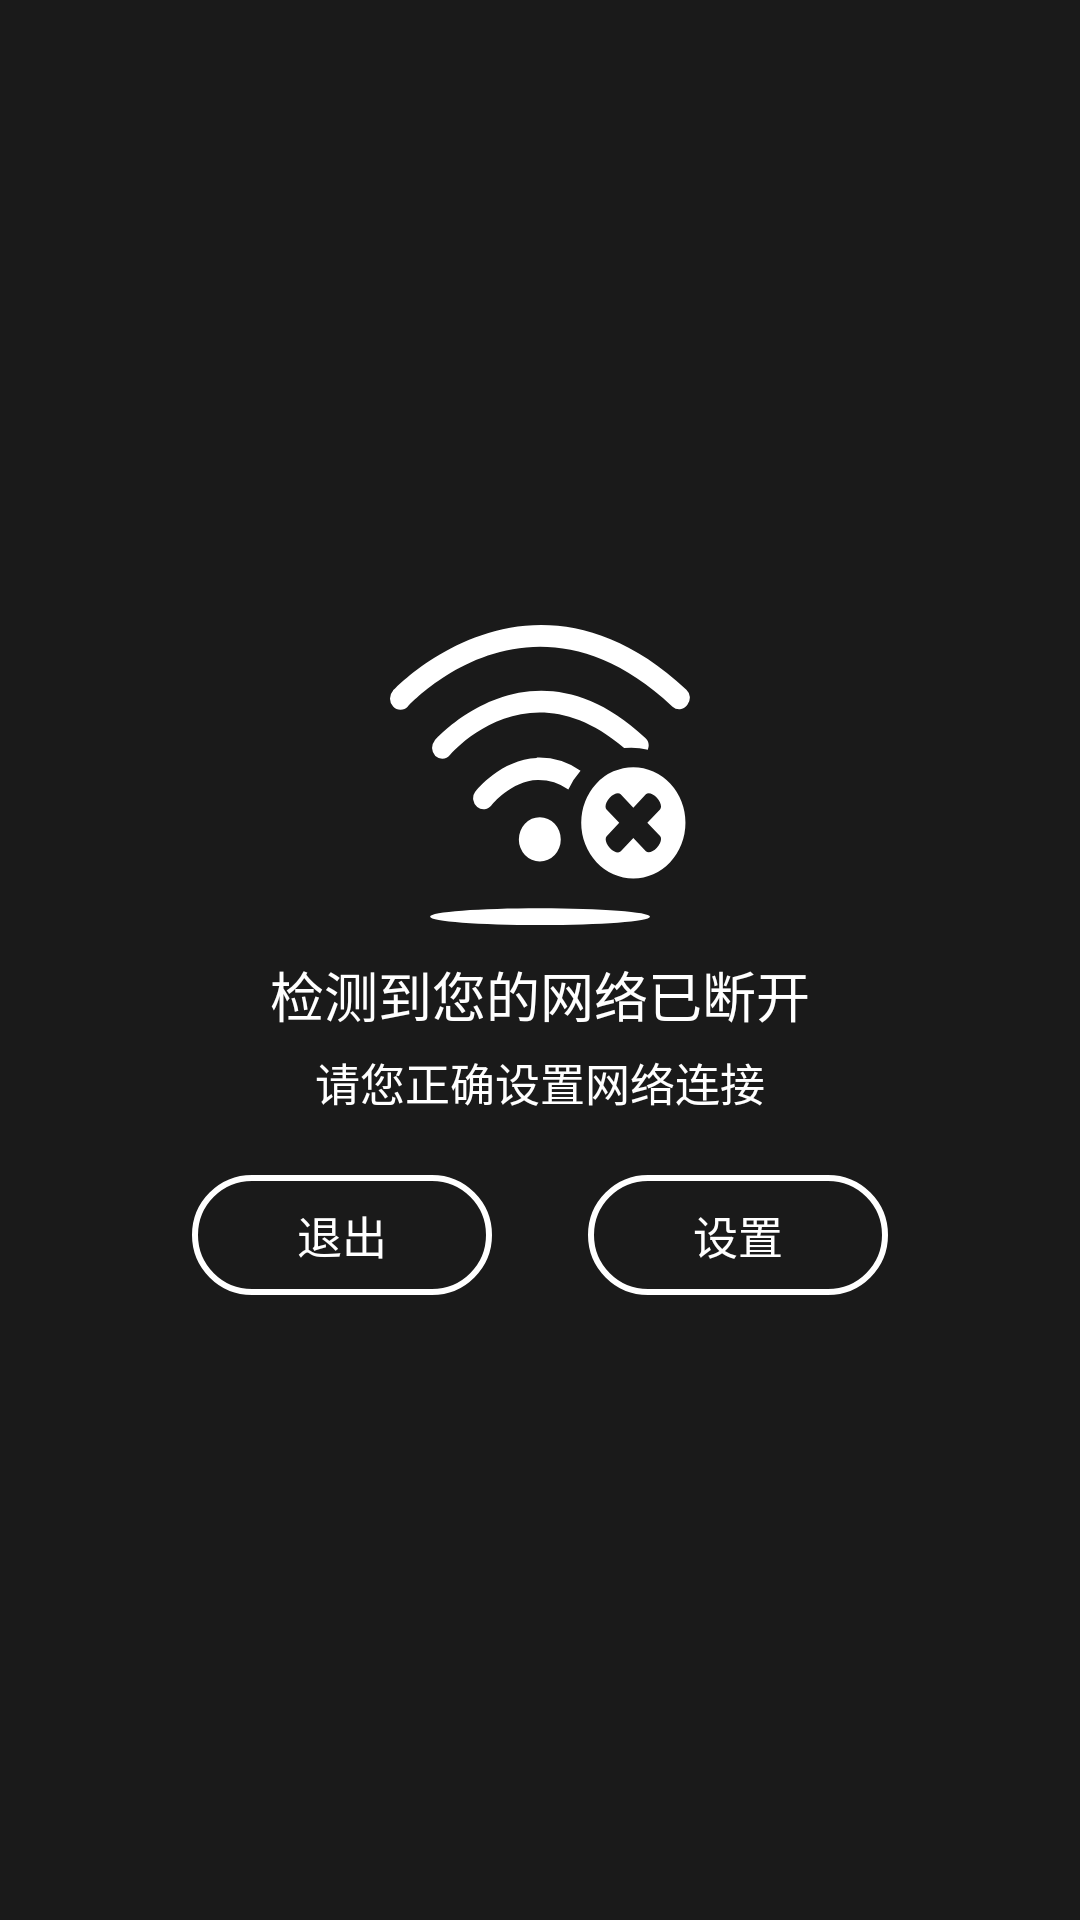

Here is an Android app screen rendered from its layout file. Give the layout XML and the strings, colors and styles it references.
<!-- AndroidManifest.xml: application theme AppTheme -->
<!-- res/layout/dialog_netwarning.xml -->
<?xml version="1.0" encoding="utf-8"?>
<LinearLayout xmlns:android="http://schemas.android.com/apk/res/android"
    android:layout_width="match_parent"
    android:layout_height="match_parent"
    android:orientation="vertical">

    <LinearLayout
        android:background="#75000000"
        android:layout_width="match_parent"
        android:layout_height="match_parent"
        android:gravity="center"
        android:orientation="vertical">

        <ImageView
            android:id="@+id/qrcode"
            android:layout_width="100dp"
            android:layout_height="100dp"
            android:src="@drawable/ic_net_error" />

        <TextView
            android:layout_width="wrap_content"
            android:layout_height="wrap_content"
            android:layout_marginTop="10dp"
            android:gravity="center"
            android:text="检测到您的网络已断开"
            android:textColor="@color/white"
            android:textSize="18sp" />

        <TextView
            android:layout_width="wrap_content"
            android:layout_height="wrap_content"
            android:layout_marginTop="5dp"
            android:gravity="center"
            android:text="请您正确设置网络连接"
            android:textColor="@color/white"
            android:textSize="15sp" />

        <LinearLayout
            android:layout_width="wrap_content"
            android:layout_height="wrap_content"
            android:layout_marginTop="20dp"
            android:orientation="horizontal">

            <Button
                android:id="@+id/dialog_esc"
                android:layout_width="100dp"
                android:layout_height="40dp"
                android:layout_marginStart="16dp"
                android:layout_marginEnd="16dp"
                android:layout_toLeftOf="@id/home_duiqidian"
                android:background="@drawable/item_dialog_btn"
                android:focusable="true"
                android:focusableInTouchMode="true"
                android:text="退出"
                android:textColor="@color/white"
                android:textSize="15dp" />

            <Button
                android:id="@+id/dialog_setting"
                android:layout_width="100dp"
                android:layout_height="40dp"
                android:layout_marginStart="16dp"
                android:layout_marginEnd="16dp"
                android:layout_toLeftOf="@id/home_duiqidian"
                android:background="@drawable/item_dialog_btn"
                android:text="设置"
                android:textColor="@color/white"
                android:textSize="15dp" />

        </LinearLayout>

    </LinearLayout>

</LinearLayout>
<!-- resources referenced by this layout -->
<resources>
  <color name="white">#fff</color>
  <!-- drawable ic_net_error (drawable) -->
  <vector xmlns:android="http://schemas.android.com/apk/res/android"
      android:width="24dp"
      android:height="24dp"
      android:viewportWidth="1094"
      android:viewportHeight="1024">
  
      <path
          android:fillColor="#ffffff"
          android:pathData="M146.26,995.58c0,15.75 179.57,28.42 400.95,28.42s400.95,-12.67 400.95,-28.42 -179.57,-28.6 -400.95,-28.6S146.26,979.29 146.26,995.58zM1083.2,274.06a37.65,37.65 0,0 1,-52.86 4.71l-1.09,-0.91c-511.73,-448.74 -944.9,-18.1 -964.08,0a37.83,37.83 0,1 1,-54.3 -53.22c3.98,-5.61 502.32,-499.96 1069.98,-3.8a36.2,36.2 0,0 1,4.16 50.68zM929.33,384.29a36.2,36.2 0,0 1,10.86 41.63,257.58 257.58,0 0,0 -60.1,-7.24 254.87,254.87 0,0 0,-26.25 1.27c-347.91,-279.67 -623.41,10.32 -634.64,23.35a37.29,37.29 0,0 1,-28.78 13.21,47.06 47.06,0 0,1 -25.16,-9.41A38.19,38.19 0,0 1,163.28 393.89c3.8,-3.8 352.07,-372.71 765.87,-9.59zM534.9,452.54a276.77,276.77 0,0 1,160.02 44.89A261.75,261.75 0,0 0,650.39 561.15a200.93,200.93 0,0 0,-111.87 -32.22c-96.12,1.81 -167.44,85.44 -167.44,85.44a37.83,37.83 0,0 1,-53.04 6.52,36.2 36.2,0 0,1 -7.42,-51.41l1.63,-1.81c3.8,-5.61 92.5,-108.61 223.37,-114.04zM546.31,656a78.92,78.92 0,0 1,54.3 22.26,75.66 75.66,0 0,1 0,106.98 77.84,77.84 0,0 1,-108.61 0,75.66 75.66,0 0,1 0,-106.98 77.66,77.66 0,0 1,54.3 -22.08zM887.34,485.12a190.07,190.07 0,1 0,190.07 190.07A190.25,190.25 0,0 0,887.34 485.12zM984.72,720.44c7.78,7.78 2.72,25.7 -11.58,40s-32.04,19.19 -40,11.4L887.34,726.77l-45.62,45.8c-7.96,7.78 -25.89,2.72 -40,-11.58s-19.37,-32.04 -11.58,-39.82l45.8,-45.98 -46.34,-45.8c-7.78,-7.78 -2.72,-25.7 11.58,-39.82s32.04,-19.37 40,-11.58L887.34,623.78l45.8,-45.8c7.96,-7.78 25.89,-2.72 40,11.58s19.37,32.04 11.58,39.82l-46.34,45.8z" />
  
  </vector>
  <!-- drawable item_dialog_btn (drawable) -->
  <?xml version="1.0" encoding="utf-8"?>
  <selector xmlns:android="http://schemas.android.com/apk/res/android">
      <item android:state_focused="true" android:state_window_focused="true">
          <shape>
              
              <corners android:radius="30dp" />
              <solid android:color="#FF9800" />
          </shape>
      </item>
      <item android:state_focused="false" android:state_window_focused="false">
          <shape>
              
              <corners android:radius="30dp" />
              <stroke android:width="2dp" android:color="@color/white" />
          </shape>
      </item>
  </selector>
  <style name="AppTheme" parent="@style/Theme.AppCompat.NoActionBar" />
</resources>
